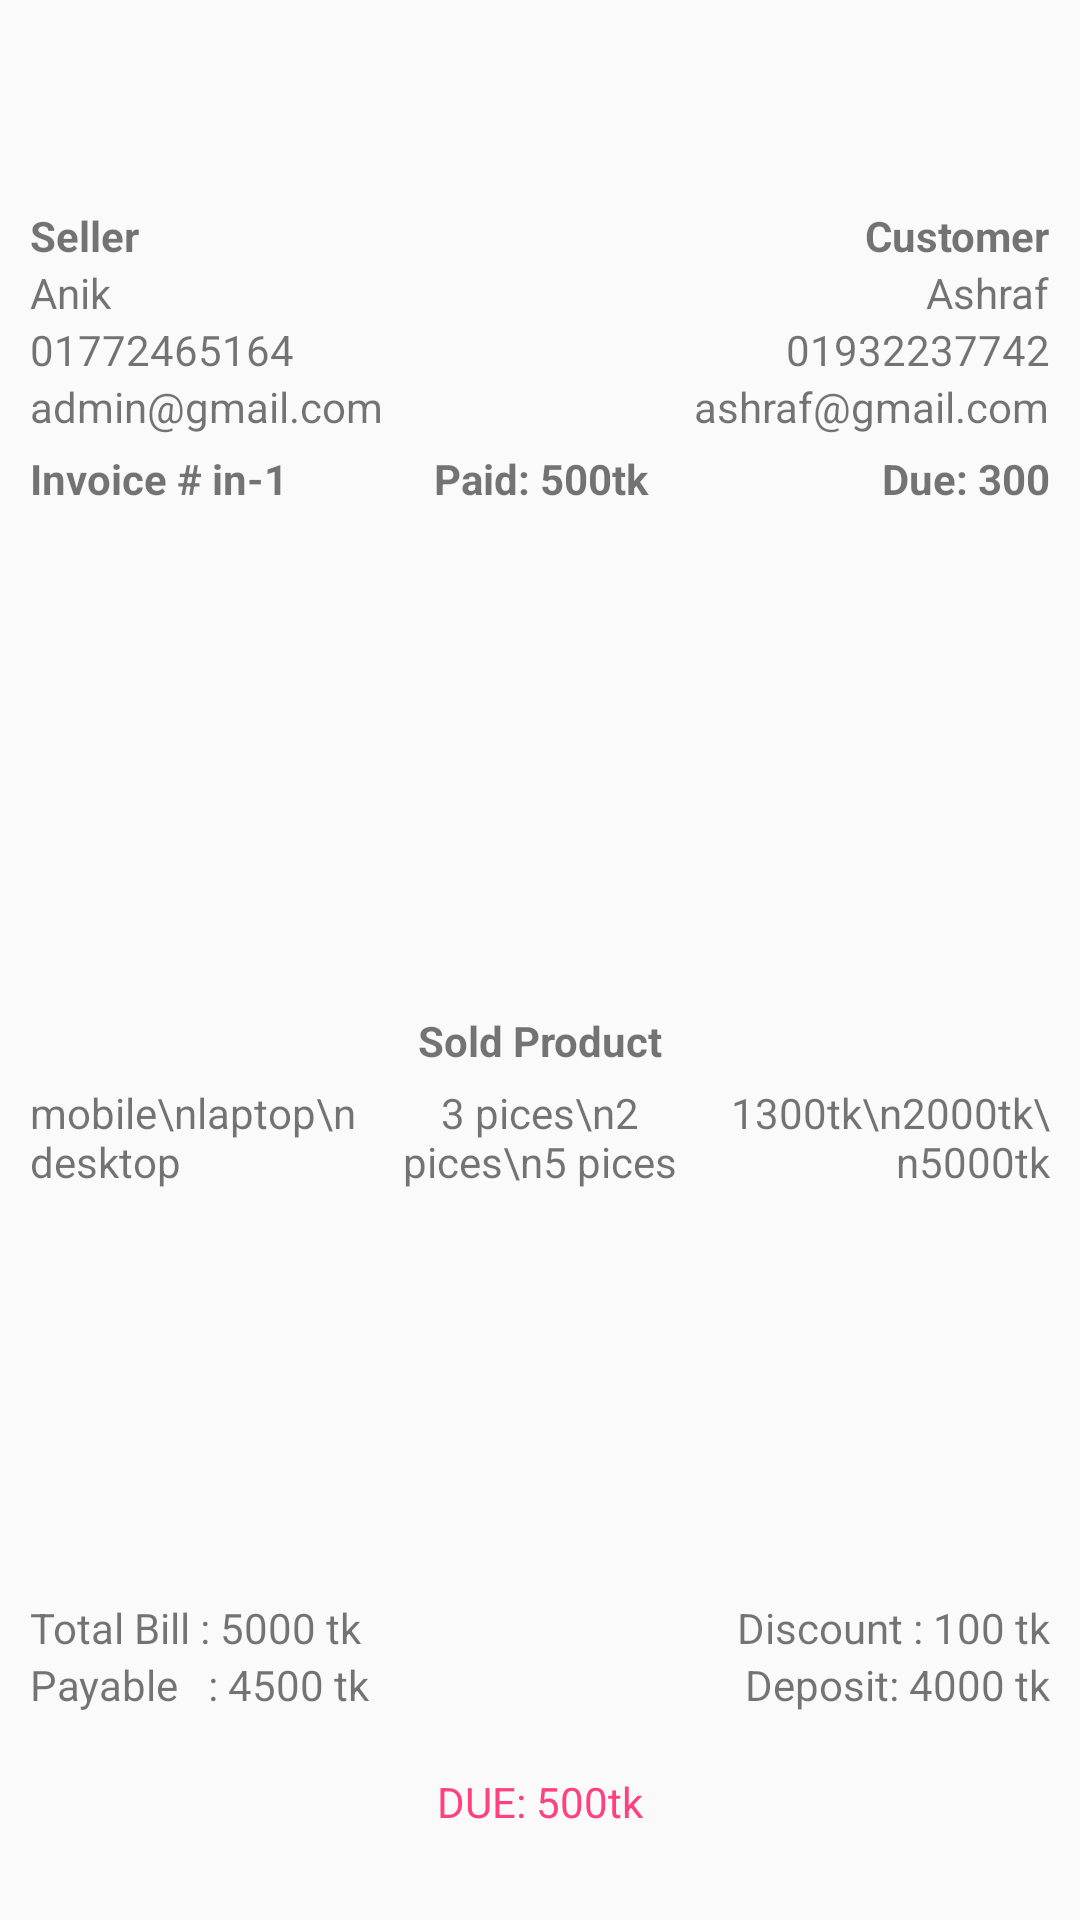

Here is an Android app screen rendered from its layout file. Give the layout XML and the strings, colors and styles it references.
<!-- AndroidManifest.xml: application theme AppTheme -->
<!-- res/layout/sell_dialog.xml -->
<?xml version="1.0" encoding="utf-8"?>
<layout>
    <LinearLayout xmlns:android="http://schemas.android.com/apk/res/android"
        android:orientation="vertical"
        android:layout_width="match_parent"
        android:layout_height="match_parent"
        android:layout_margin="10dp"
        android:padding="10dp">

        <LinearLayout
            android:gravity="center"
            android:layout_weight="1"
            android:layout_width="match_parent"
            android:layout_height="0dp"
            android:orientation="vertical"
            android:paddingBottom="20dp">
            <LinearLayout
                android:layout_width="match_parent"
                android:layout_height="wrap_content"
                android:orientation="horizontal">
                <LinearLayout
                    android:layout_weight="1"
                    android:layout_width="0dp"
                    android:layout_height="wrap_content"
                    android:orientation="vertical">
                    <TextView
                        android:layout_width="wrap_content"
                        android:layout_height="wrap_content"
                        android:text="Seller"
                        android:textStyle="bold"
                        />
                    <TextView
                        android:id="@+id/sellerNameTv"
                        android:layout_width="wrap_content"
                        android:layout_height="wrap_content"
                        android:text="Anik"/>
                    <TextView
                        android:id="@+id/sellerPhoneTv"
                        android:layout_width="wrap_content"
                        android:layout_height="wrap_content"
                        android:text="01772465164"/>
                    <TextView
                        android:id="@+id/sellerEmailTv"
                        android:layout_width="wrap_content"
                        android:layout_height="wrap_content"
                        android:text="admin@gmail.com"/>
                </LinearLayout>
                <LinearLayout
                    android:layout_weight="1"
                    android:layout_width="0dp"
                    android:layout_height="wrap_content"
                    android:orientation="vertical"
                    android:gravity="right">
                    <TextView
                        android:layout_width="wrap_content"
                        android:layout_height="wrap_content"
                        android:text="Customer"
                        android:textStyle="bold"
                        />
                    <TextView
                        android:id="@+id/customerNameTv"
                        android:layout_width="wrap_content"
                        android:layout_height="wrap_content"
                        android:text="Ashraf"/>
                    <TextView
                        android:id="@+id/customerPhoneTv"
                        android:layout_width="wrap_content"
                        android:layout_height="wrap_content"
                        android:text="01932237742"/>
                    <TextView
                        android:id="@+id/customerEmialTv"
                        android:layout_width="wrap_content"
                        android:layout_height="wrap_content"
                        android:text="ashraf@gmail.com"/>

                </LinearLayout>
            </LinearLayout>

            <LinearLayout
                android:layout_marginTop="5dp"
                android:orientation="horizontal"
                android:layout_width="match_parent"
                android:layout_height="wrap_content">
                <TextView
                    android:id="@+id/invoiceTv"
                    android:textStyle="bold"
                    android:layout_weight="1"
                    android:layout_width="0dp"
                    android:layout_height="wrap_content"
                    android:text="Invoice # in-1"/>
                <TextView
                    android:id="@+id/totalAmountTv"
                    android:textStyle="bold"
                    android:gravity="center"
                    android:layout_weight="1"
                    android:layout_width="0dp"
                    android:layout_height="wrap_content"
                    android:text="Paid: 500tk"/>
                <TextView
                    android:id="@+id/dueTv"
                    android:textStyle="bold"
                    android:gravity="right"
                    android:layout_weight="1"
                    android:layout_width="0dp"
                    android:layout_height="wrap_content"
                    android:text="Due: 300"/>
            </LinearLayout>
        </LinearLayout>
        <LinearLayout
            android:gravity="center"
            android:layout_weight="1"
            android:layout_width="match_parent"
            android:layout_height="0dp"
            android:orientation="vertical">
            <TextView
                android:layout_width="match_parent"
                android:layout_height="wrap_content"
                android:text="Sold Product"
                android:gravity="center"
                android:textStyle="bold"/>
            <ScrollView
                android:layout_width="match_parent"
                android:layout_height="wrap_content">
                <LinearLayout
                    android:gravity="center"
                    android:layout_marginTop="5dp"
                    android:layout_width="match_parent"
                    android:layout_height="match_parent"
                    android:orientation="horizontal">
                    <TextView
                        android:id="@+id/productsName"
                        android:layout_weight="1"
                        android:layout_width="0dp"
                        android:layout_height="wrap_content"
                        android:text="mobile\nlaptop\ndesktop"/>
                    <TextView
                        android:id="@+id/productQuantityTv"
                        android:gravity="center_horizontal"
                        android:layout_weight="1"
                        android:layout_width="0dp"
                        android:layout_height="wrap_content"
                        android:text="3 pices\n2 pices\n5 pices"/>
                    <TextView
                        android:id="@+id/productPriceTv"
                        android:gravity="right"
                        android:layout_weight="1"
                        android:layout_width="0dp"
                        android:layout_height="wrap_content"
                        android:text="1300tk\n2000tk\n5000tk"/>
                </LinearLayout>
            </ScrollView>

        </LinearLayout>
        <LinearLayout
            android:gravity="bottom"
            android:layout_marginBottom="20dp"
            android:layout_marginTop="5dp"
            android:orientation="vertical"
            android:layout_weight=".5"
            android:layout_width="match_parent"
            android:layout_height="0dp">
            <LinearLayout
                android:layout_width="match_parent"
                android:layout_height="wrap_content"
                android:orientation="horizontal">
                <TextView
                    android:id="@+id/totalBillTv"
                    android:layout_weight="1"
                    android:layout_width="0dp"
                    android:layout_height="wrap_content"
                    android:text="Total Bill : 5000 tk"/>
                <TextView
                    android:id="@+id/discountTv"
                    android:gravity="right"
                    android:layout_weight="1"
                    android:layout_width="0dp"
                    android:layout_height="wrap_content"
                    android:text="Discount : 100 tk"/>
            </LinearLayout>
            <LinearLayout
                android:layout_width="match_parent"
                android:layout_height="wrap_content"
                android:orientation="horizontal">
                <TextView
                    android:id="@+id/payableTv"
                    android:layout_weight="1"
                    android:layout_width="0dp"
                    android:layout_height="wrap_content"
                    android:text="Payable   : 4500 tk"/>
                <TextView
                    android:id="@+id/depositTv"
                    android:gravity="right"
                    android:layout_weight="1"
                    android:layout_width="0dp"
                    android:layout_height="wrap_content"
                    android:text="Deposit: 4000 tk"/>
            </LinearLayout>
            <TextView
                android:paddingTop="20dp"
                android:id="@+id/currentDueTv"
                android:layout_width="match_parent"
                android:layout_height="wrap_content"
                android:gravity="center"
                android:text="DUE: 500tk"
                android:textColor="@color/colorAccent"/>
        </LinearLayout>
    </LinearLayout>
</layout>
<!-- resources referenced by this layout -->
<resources>
  <color name="colorAccent">#FF4081</color>
  <style name="AppTheme" parent="Theme.AppCompat.Light.NoActionBar">
          
          <item name="colorPrimary">@color/colorPrimary</item>
          <item name="colorPrimaryDark">@color/colorPrimaryDark</item>
          <item name="colorAccent">@color/colorAccent</item>
      </style>
  <color name="colorPrimary">#2196f3</color>
  <color name="colorPrimaryDark">#1976d2</color>
</resources>
